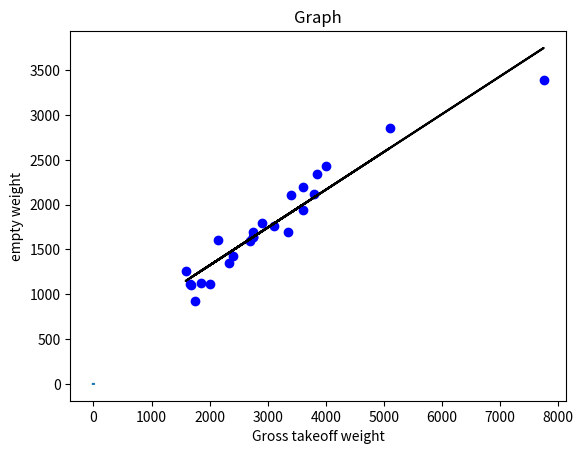

Here is the Python script that generated this plot:
# AIAA Design Compitition
# AIRPLANE AERODYNAMIC PITCHING MOMENT
# realistic Fake values

import matplotlib.pyplot as plt
import numpy as np
import pylab

X_ac_wf = .3  # position of aerodynamic center of wing-fuselage estimated by Part VI of roskams book series
X_ac_h = .85  # position of aerodynamic center of horizontal stabilizer pe
X_cg = .35  # position of the center of mass as a fraction of length X_cg/c
C_L_alpha = -.1
C_m_ac_wf = .1  # moment of the airfoil
C_L_0_wf = .1  # zero lift of the airfoil
C_L_alpha_h = 0
roe = 1.225  # density kg/m^3
velocity_w = 95.1722  # m/s  velocity of aircraft
velocity_t = .9*velocity_w  # velocity at tail
epsilon_0 = 0  # maybe negligible
tau_e = .9  # %Angle of attack effectiveness factor
S_h = 3.4544*1  # reference area of the stabilizer
S = 16.2  # reference of the aircraft wing
q_t = .5*roe*velocity_t**2 # dynamic pressure ratio
q_w = .5*roe*velocity_w**2 # dynamic pressure
nu_h = q_t/q_w  # dynamic pressure ratio
Se = 0.1  # angle rad of stabilizers
V_h = (S_h/S)*(X_ac_h-X_cg)  # look at Part II roskam series for preliminary tail sizing
downwash = .5  # approximate value
i_h = .3
angle_attack =np.linspace(-10, 10, 20)  # angles of attack

C_m_0 = C_m_ac_wf + C_L_0_wf*(X_cg- X_ac_wf)+C_L_alpha_h*nu_h*(S_h/S)*(X_ac_h-X_cg)*epsilon_0
C_m_alpha = C_L_alpha*(X_cg - X_ac_wf) - C_L_alpha_h*nu_h*(S_h/S)*(X_ac_h-X_cg)*(1-downwash)
C_m_i_h = - C_L_alpha_h*nu_h*V_h
C_m_Se = - C_L_alpha_h*nu_h*V_h*tau_e
C_m = C_m_0 + C_m_alpha * angle_attack + C_m_i_h*i_h + C_m_Se * Se  # given equation

plt.plot(angle_attack, C_m)
plt.ylabel('Pitching Moment')
plt.title('Graph')
plt.xlabel('angle of attack')
# plt.show()

# ---------------------------------------------------------------------------------------------------------------
# ---------------------------------------------------------------------------------------------------------------
Polynomial = np.polynomial.Polynomial

# The data: conc = [P] and absorbance, A
#conc = np.array([0, 20, 40, 80, 120, 180, 260, 400, 800, 1500])
#A = np.array([2.287, 3.528, 4.336, 6.909, 8.274, 12.855, 16.085, 24.797,
#              49.058, 89.400])
gross_Take_off_weight = np.array([2750, 3600, 3400, 3850, 1675, 1670, 2400, 3100, 3350, 3800,
                                 4000, 7750, 2325, 2750, 3600, 2000, 1750, 5100, 1852, 2690,
                                 2138, 1587, 2740, 2900])
empty_weight = np.array([1694, 2195, 2106, 2338, 1100, 1112, 1427, 1757, 1700, 2123, 2426,
                        3385, 1348, 1637, 1935, 1110, 930,  2850, 1125, 1594, 1609, 1256, 1640, 1800])

cmin, cmax = min(gross_Take_off_weight), max(gross_Take_off_weight)
pfit, stats = Polynomial.fit(gross_Take_off_weight, empty_weight, 1, full=True, window=(cmin, cmax),
                                                    domain=(cmin, cmax))

print('Raw fit results:', pfit, stats, sep='\n')

A0, m = pfit
resid, rank, sing_val, rcond = stats
rms = np.sqrt(resid[0]/len(empty_weight))

print('Fit: A = {:.3f}[P] + {:.3f}'.format(m, A0),
      '(rms residual = {:.4f})'.format(rms))

pylab.plot(gross_Take_off_weight, empty_weight, 'o', color='b')
pylab.plot(gross_Take_off_weight, pfit(gross_Take_off_weight), color='k')
pylab.xlabel('Gross takeoff weight')
pylab.ylabel('empty weight')
pylab.show()
# ---------------------------------------------------------------------------------------------------------------
# ---------------------------------------------------------------------------------------------------------------

